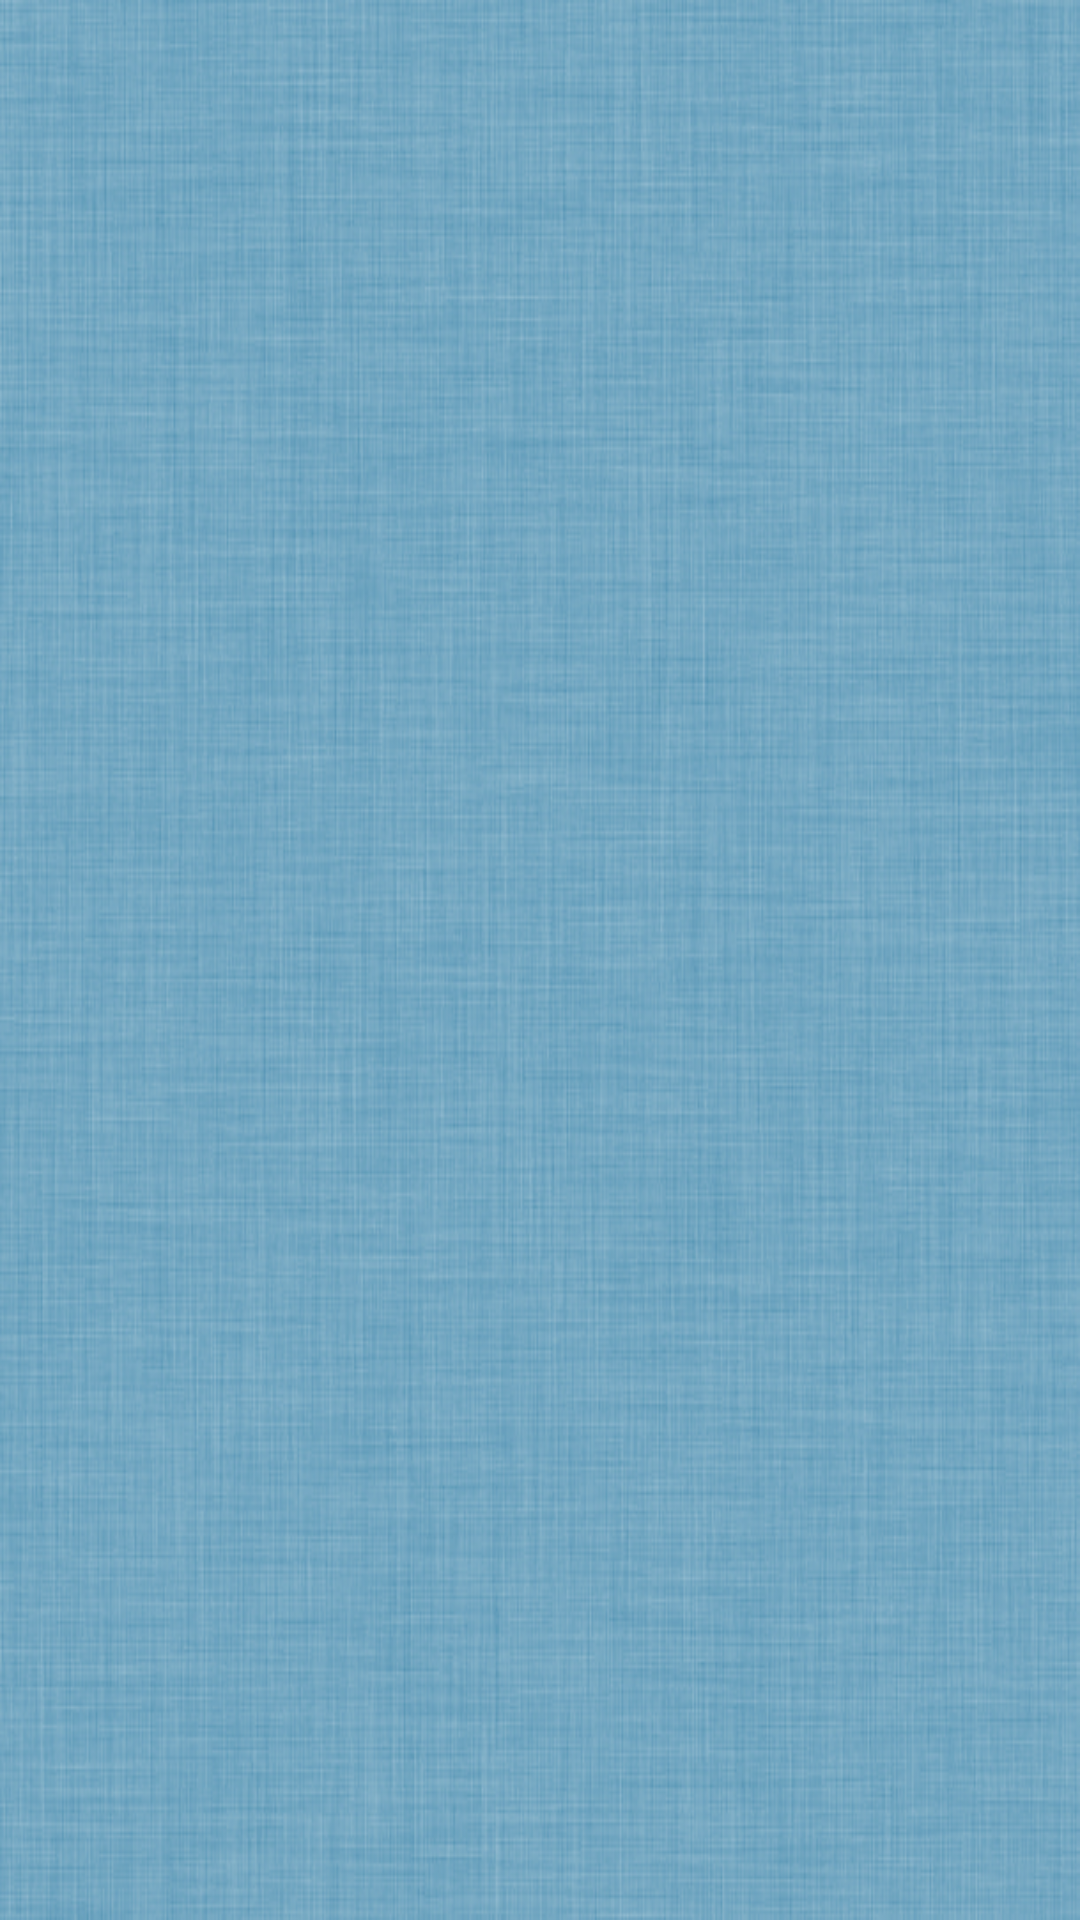

Layout XML and referenced resources for this Android screen:
<!-- AndroidManifest.xml: application theme AppTheme -->
<!-- res/layout/distributer_list.xml -->
<?xml version="1.0" encoding="utf-8"?>
<LinearLayout xmlns:android="http://schemas.android.com/apk/res/android"
    android:layout_width="match_parent"
    android:layout_height="match_parent"
    android:background="@drawable/backgroundapp"
    android:orientation="vertical"
    android:padding="5dip">

    <EditText
        android:id="@+id/mainSearch"
        android:layout_width="fill_parent"
        android:layout_height="wrap_content"
        android:hint="Search Distributer"
        android:visibility="gone" />

    <ListView
        android:id="@+id/distributerList"
        android:layout_width="fill_parent"
        android:layout_height="wrap_content"
        android:background="@android:color/transparent"
        android:divider="@android:color/transparent"
        android:dividerHeight="8dip" />

    <TextView
        android:id="@+id/emptyView"
        android:layout_width="fill_parent"
        android:layout_height="wrap_content"
        android:layout_gravity="center"
        android:checked="true"
        android:gravity="center"
        android:shadowColor="@color/text_white"
        android:shadowDy="1"
        android:shadowRadius="0.04"
        android:textColor="@color/bg_blue"
        android:textSize="22dip"
        android:textStyle="bold"
        android:visibility="gone" />


</LinearLayout>
<!-- resources referenced by this layout -->
<resources>
  <color name="bg_blue">#4189a9</color>
  <color name="text_white">#FFFFFF</color>
  <!-- drawable backgroundapp: jpg bitmap (drawable-hdpi, 275513 bytes) -->
  <style name="AppTheme" parent="Theme.AppCompat.Light">
          
  
          <item name="actionBarStyle">@style/ActionBar</item>
          <item name="android:windowActionBar">false</item>
          <item name="actionBarWidgetTheme">@style/ActionBarWidget</item>
          <item name="popupMenuStyle">@style/ListPopupWindowLight</item>
  
          <item name="android:windowContentOverlay">@null</item>
          <item name="android:windowBackground">@drawable/background_app</item>
  
  
      </style>
  <style name="ActionBar" parent="@style/Widget.AppCompat.Light.ActionBar.Solid.Inverse">
          <item name="background">@color/actionbar_bg</item>
          <item name="actionBarItemBackground">@color/actionbar_bg</item>
      </style>
  <style name="ActionBarWidget" parent="Theme.AppCompat.Light.DarkActionBar">
          
          <item name="searchIcon">@drawable/search_use</item>
          <item name="searchViewStyle">@style/AutoCompleteTextView</item>
  
      </style>
  <style name="ListPopupWindowLight" parent="@style/Widget.AppCompat.Light.ListView.DropDown">
          <item name="android:listSelector">@color/bg_blue</item>
  
      </style>
  <!-- drawable background_app (drawable) -->
  <?xml version="1.0" encoding="utf-8"?>
  <bitmap xmlns:android="http://schemas.android.com/apk/res/android"
      android:src="@drawable/backgroundapp"
      android:tileMode="repeat" />
  <color name="actionbar_bg">#123e53</color>
  <!-- drawable search_use: png bitmap (drawable, 932 bytes) -->
  <style name="AutoCompleteTextView" parent="Widget.AppCompat.Light.AutoCompleteTextView">
          <item name="android:textColor">@android:color/white</item>
          <item name="android:textCursorDrawable">@null</item>
      </style>
</resources>
